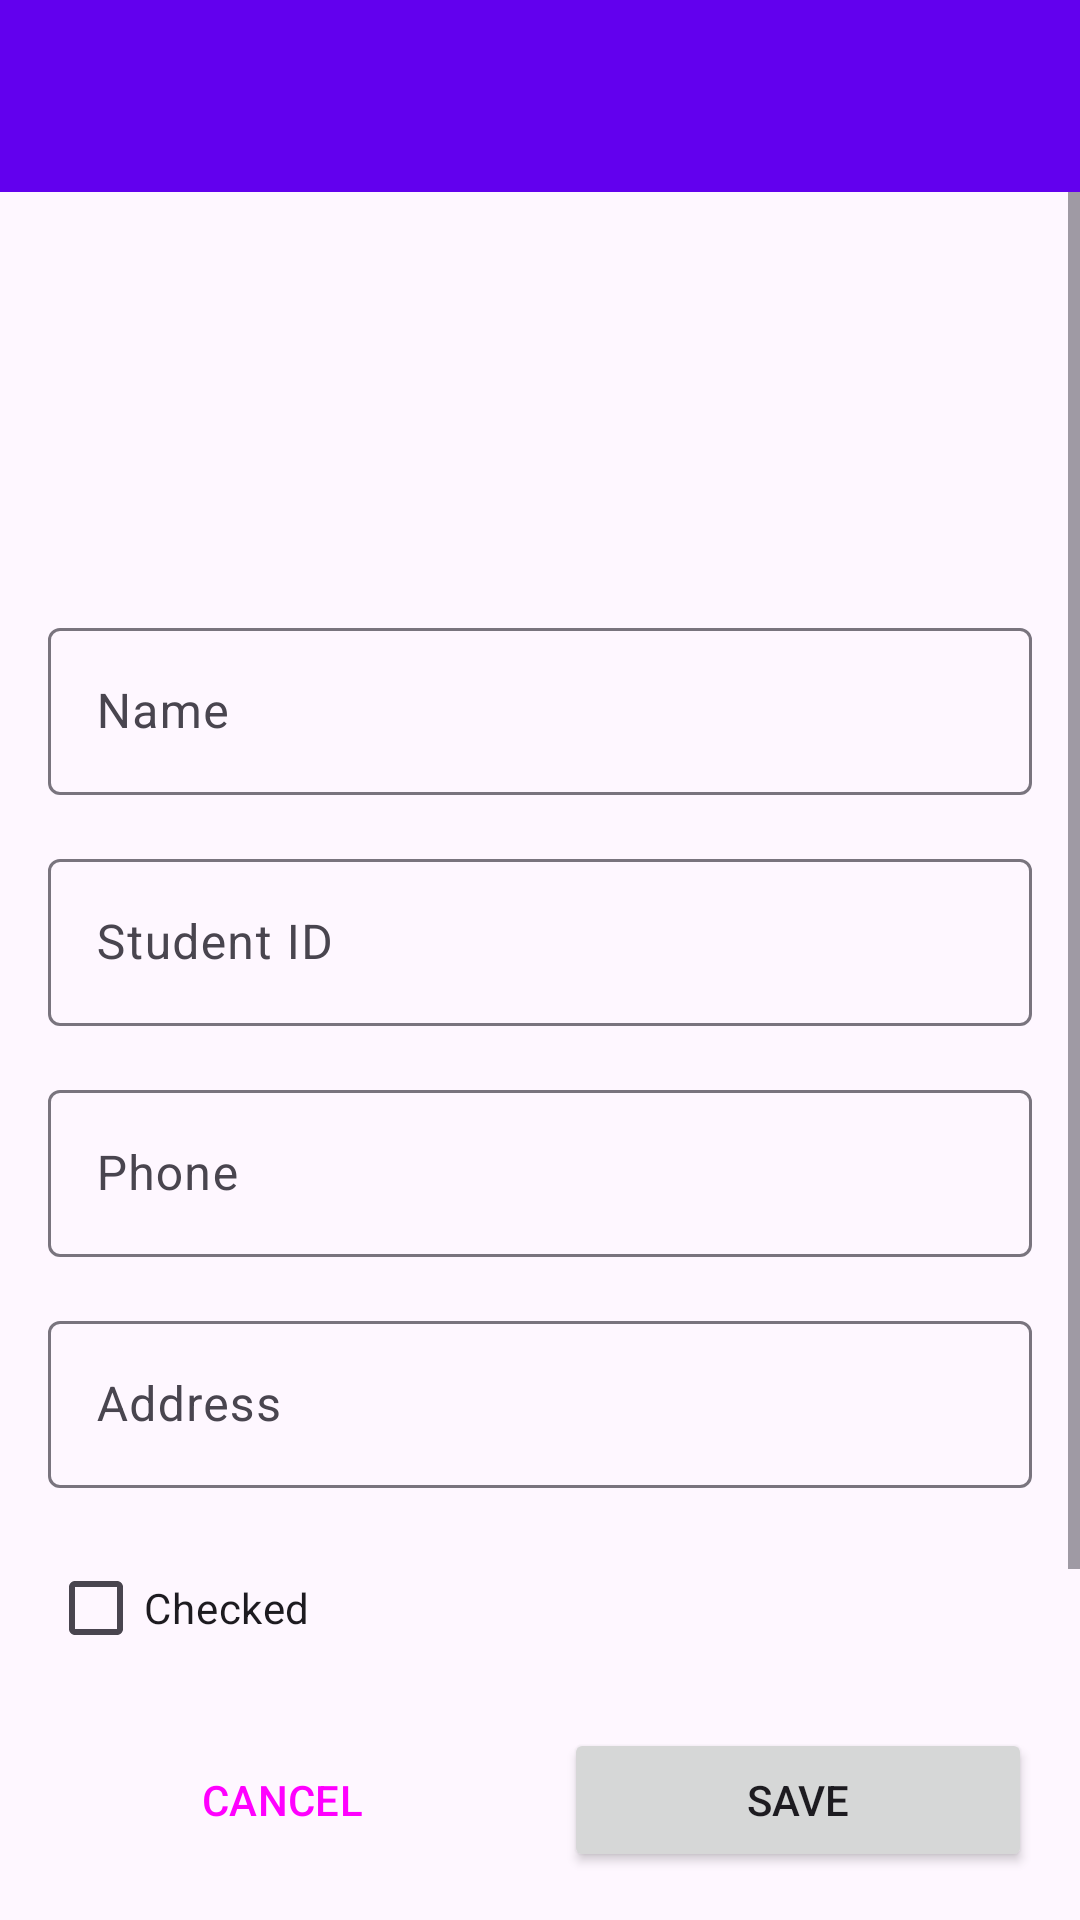

Produce the Android XML layout that renders to this screen, including the resource entries it uses.
<!-- AndroidManifest.xml: activity theme Theme.StudentsApp -->
<!-- res/layout/activity_new_student.xml -->
<?xml version="1.0" encoding="utf-8"?>
<LinearLayout xmlns:android="http://schemas.android.com/apk/res/android"
    android:id="@+id/main"
    android:layout_width="match_parent"
    android:layout_height="match_parent"
    android:orientation="vertical">

    <com.google.android.material.appbar.MaterialToolbar
        android:id="@+id/toolbar"
        android:layout_width="match_parent"
        android:layout_height="?attr/actionBarSize"
        android:background="?attr/colorPrimary"
        android:title="@string/new_student_title" />

    <ScrollView
        android:layout_width="match_parent"
        android:layout_height="0dp"
        android:layout_weight="1">

        <LinearLayout
            android:layout_width="match_parent"
            android:layout_height="wrap_content"
            android:orientation="vertical"
            android:padding="16dp">

            <ImageView
                android:id="@+id/studentImageView"
                android:layout_width="100dp"
                android:layout_height="100dp"
                android:layout_gravity="center_horizontal"
                android:layout_marginBottom="24dp"
                android:contentDescription="@string/student_name"
                android:src="@drawable/profile_picture_student" />

            <com.google.android.material.textfield.TextInputLayout
                android:layout_width="match_parent"
                android:layout_height="wrap_content"
                android:layout_marginBottom="16dp"
                android:hint="@string/student_name">

                <com.google.android.material.textfield.TextInputEditText
                    android:id="@+id/nameEditText"
                    android:layout_width="match_parent"
                    android:layout_height="wrap_content"
                    android:inputType="textPersonName" />
            </com.google.android.material.textfield.TextInputLayout>

            <com.google.android.material.textfield.TextInputLayout
                android:layout_width="match_parent"
                android:layout_height="wrap_content"
                android:layout_marginBottom="16dp"
                android:hint="@string/student_id">

                <com.google.android.material.textfield.TextInputEditText
                    android:id="@+id/idEditText"
                    android:layout_width="match_parent"
                    android:layout_height="wrap_content"
                    android:inputType="text" />
            </com.google.android.material.textfield.TextInputLayout>

            <com.google.android.material.textfield.TextInputLayout
                android:layout_width="match_parent"
                android:layout_height="wrap_content"
                android:layout_marginBottom="16dp"
                android:hint="@string/student_phone">

                <com.google.android.material.textfield.TextInputEditText
                    android:id="@+id/phoneEditText"
                    android:layout_width="match_parent"
                    android:layout_height="wrap_content"
                    android:inputType="phone" />
            </com.google.android.material.textfield.TextInputLayout>

            <com.google.android.material.textfield.TextInputLayout
                android:layout_width="match_parent"
                android:layout_height="wrap_content"
                android:layout_marginBottom="16dp"
                android:hint="@string/student_address">

                <com.google.android.material.textfield.TextInputEditText
                    android:id="@+id/addressEditText"
                    android:layout_width="match_parent"
                    android:layout_height="wrap_content"
                    android:inputType="textPostalAddress"
                    android:minLines="2" />
            </com.google.android.material.textfield.TextInputLayout>

            <CheckBox
                android:id="@+id/checkedCheckBox"
                android:layout_width="wrap_content"
                android:layout_height="wrap_content"
                android:layout_marginBottom="24dp"
                android:text="@string/student_checked" />

        </LinearLayout>
    </ScrollView>

    <LinearLayout
        android:layout_width="match_parent"
        android:layout_height="wrap_content"
        android:orientation="horizontal"
        android:padding="16dp">

        <Button
            android:id="@+id/cancelButton"
            style="@style/Widget.Material3.Button.OutlinedButton"
            android:layout_width="0dp"
            android:layout_height="wrap_content"
            android:layout_marginEnd="8dp"
            android:layout_weight="1"
            android:text="@string/cancel_button" />

        <Button
            android:id="@+id/saveButton"
            android:layout_width="0dp"
            android:layout_height="wrap_content"
            android:layout_marginStart="8dp"
            android:layout_weight="1"
            android:text="@string/save_button" />

    </LinearLayout>

</LinearLayout>
<!-- resources referenced by this layout -->
<resources>
  <string name="cancel_button">CANCEL</string>
  <string name="new_student_title">New Student</string>
  <string name="save_button">SAVE</string>
  <string name="student_address">Address</string>
  <string name="student_checked">Checked</string>
  <string name="student_id">Student ID</string>
  <string name="student_name">Name</string>
  <string name="student_phone">Phone</string>
  <style name="Theme.StudentsApp" parent="Theme.Material3.Light.NoActionBar">
          <item name="colorPrimary">@color/purple_500</item>
          <item name="colorPrimaryVariant">@color/purple_700</item>
          <item name="colorOnPrimary">@color/white</item>
          <item name="colorSecondary">@color/teal_200</item>
          <item name="colorSecondaryVariant">@color/teal_700</item>
          <item name="colorOnSecondary">@color/black</item>
      </style>
  <!-- not gathered from this repository: default colours our renderer supplied (Android Studio template values) -->
  <color name="purple_500">#FF6200EE</color>
  <color name="purple_700">#FF3700B3</color>
  <color name="teal_200">#FF03DAC5</color>
  <color name="teal_700">#FF018786</color>
  <color name="black">#FF000000</color>
  <color name="white">#FFFFFFFF</color>
</resources>
